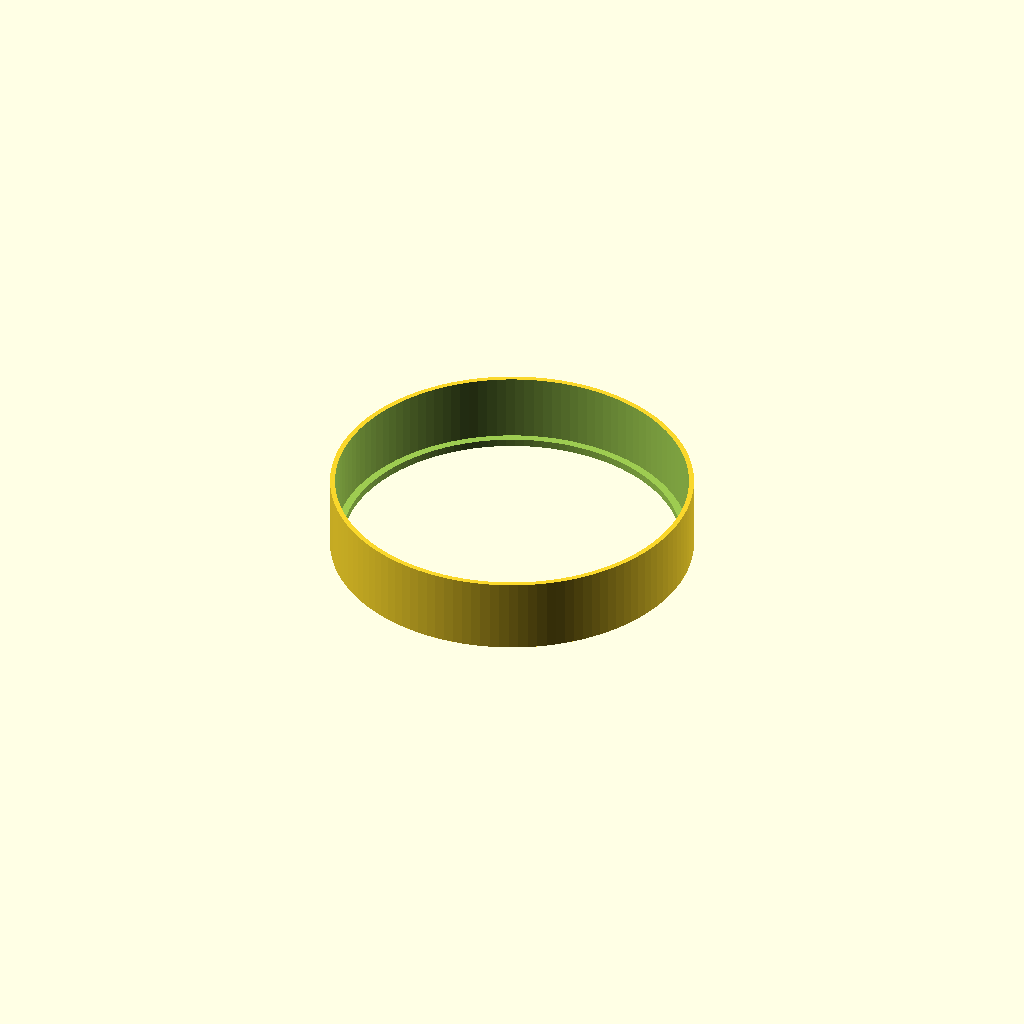
Cell 1 — every parameter at its default value.
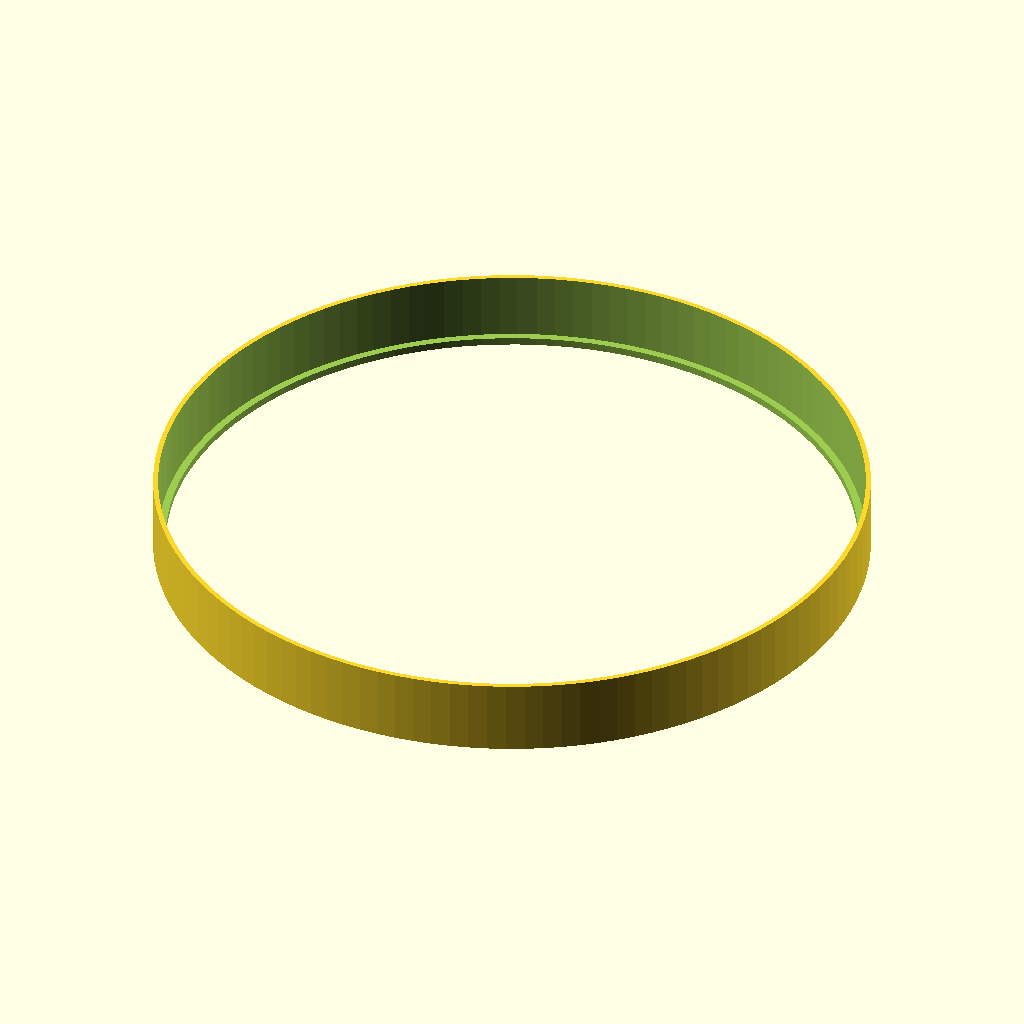
Cell 2 — CylDia set to 280, the other parameters unchanged.
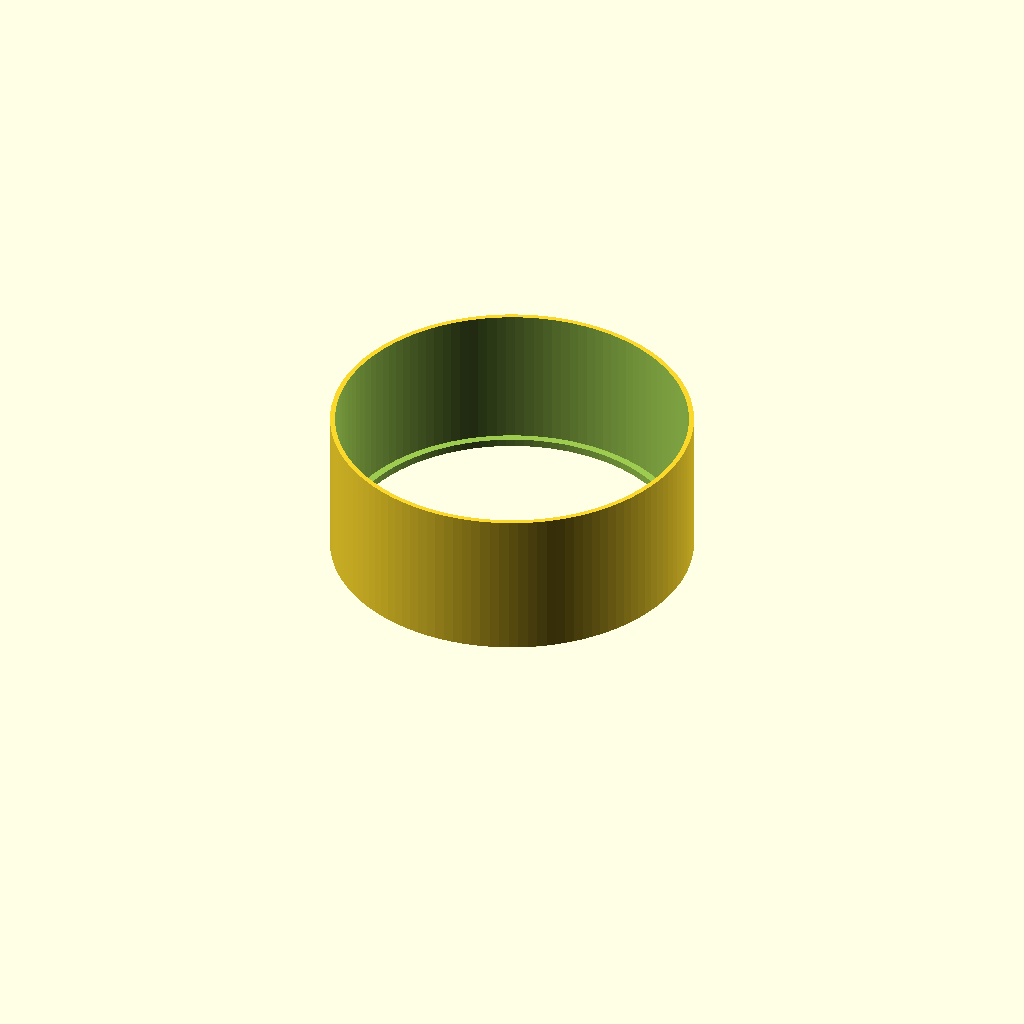
Cell 3 — CylHt set to 60, the other parameters unchanged.
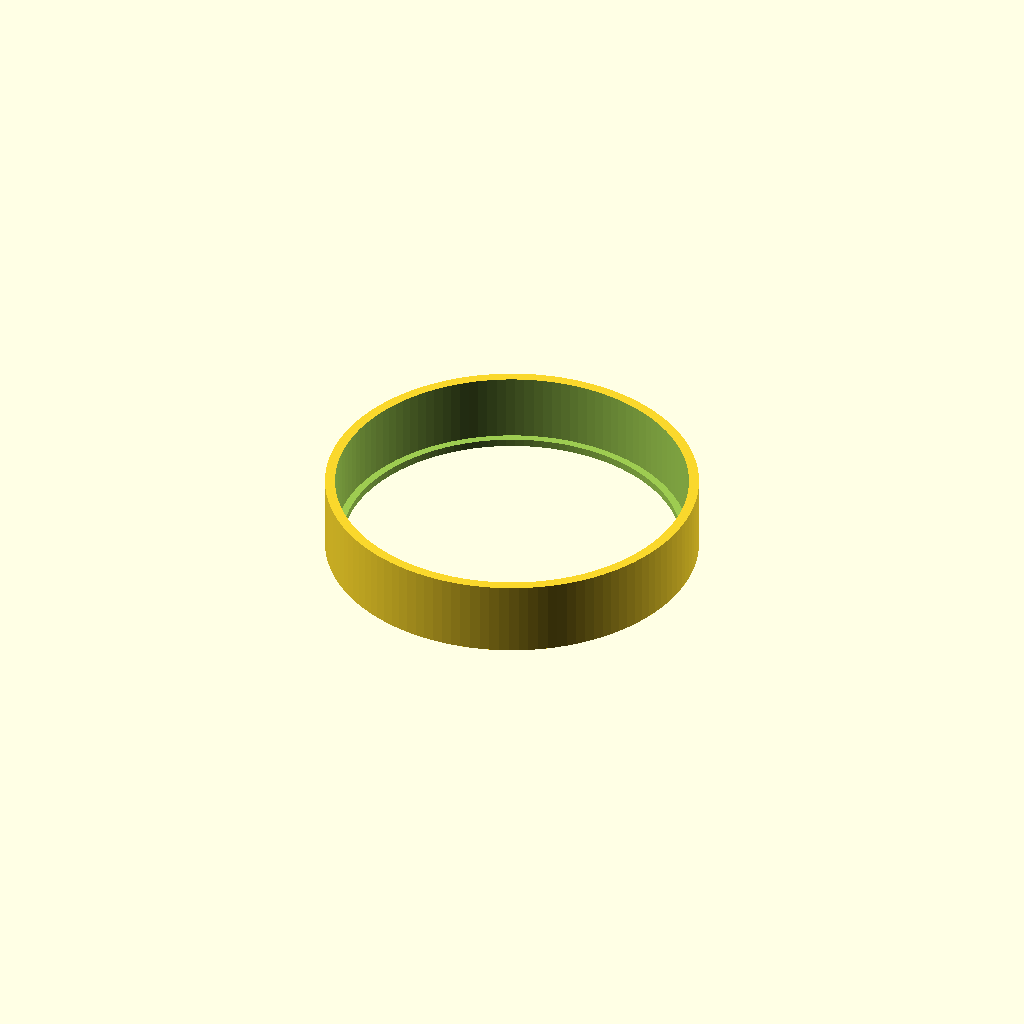
Cell 4 — CylThick set to 4, the other parameters unchanged.
All cells are drawn from one camera (rotation 55°, 0°, 25°, orthographic, colour scheme Cornfield), so only the parameter changes between them.
The OpenSCAD source (inputs/thingiverse/thing-1841206/files/FlatBox_test_diameter.scad):
// Flat Box test diameter by JoJoNeiL
// English Version
// Last Rev = 20 oct. 2016
// Creative Commons - Attribution - Non-Commercial license.
// http://www.thingiverse.com/jojoneil/about
// www.jojoneil.net


// ---
// --- TO BE CUSTOMIZED
// ---

// --- FOOT
// number of sides for the cylinder (more sides will make it smooth, but it will increase the rendering time)
Smooth =       120; 


// outside diameter of dewshield / Diamètre externe du pare buée du telescope
CylDia =      140;
// Height of the cylinder / Hauteur du support où le pare buée s'emboite
CylHt =        30; 
// Thickness of the cylinder / Epaisseur du cylindre
CylThick =      2; 
// Height of the stopper / Hauteur de butée
StopHt =        3; 
// Thickness of the stopper / Epaisseur de butée
StopDia =       3; 


// ---
// --- définition de la piece PIED
// --- FOOT PART
// ---

    difference(){
            union(){
                //Création de la boite principale
                // Cylindre exterieur (pour créer le rebord du cylindre qui s'emboite autour du pare buée)
                translate([0,0,0]) cylinder(h=CylHt,d=CylDia+(CylThick*2),$fn=Smooth);
                // Cylindre pour créer la butée
                cylinder(h=StopHt,d=CylDia-StopDia,$fn=Smooth);
            }
            // Cylindre intérieur pour créer trou du Ø du pare buée en donnant la hauteur de la butée)
            translate([0,0,StopHt]) cylinder(h=CylHt*2,d=CylDia,$fn=Smooth);
            // Cylindre trou du Ø de la butée
            translate([0,0,-1]) cylinder(h=CylHt+2,d=CylDia-(StopDia*2),$fn=Smooth);
     }
  
// ---
Parameter table extracted from the source (name, type, default, range or options):
Smooth: number, default 120
CylDia: number, default 140
CylHt: number, default 30
CylThick: number, default 2
StopHt: number, default 3
StopDia: number, default 3
